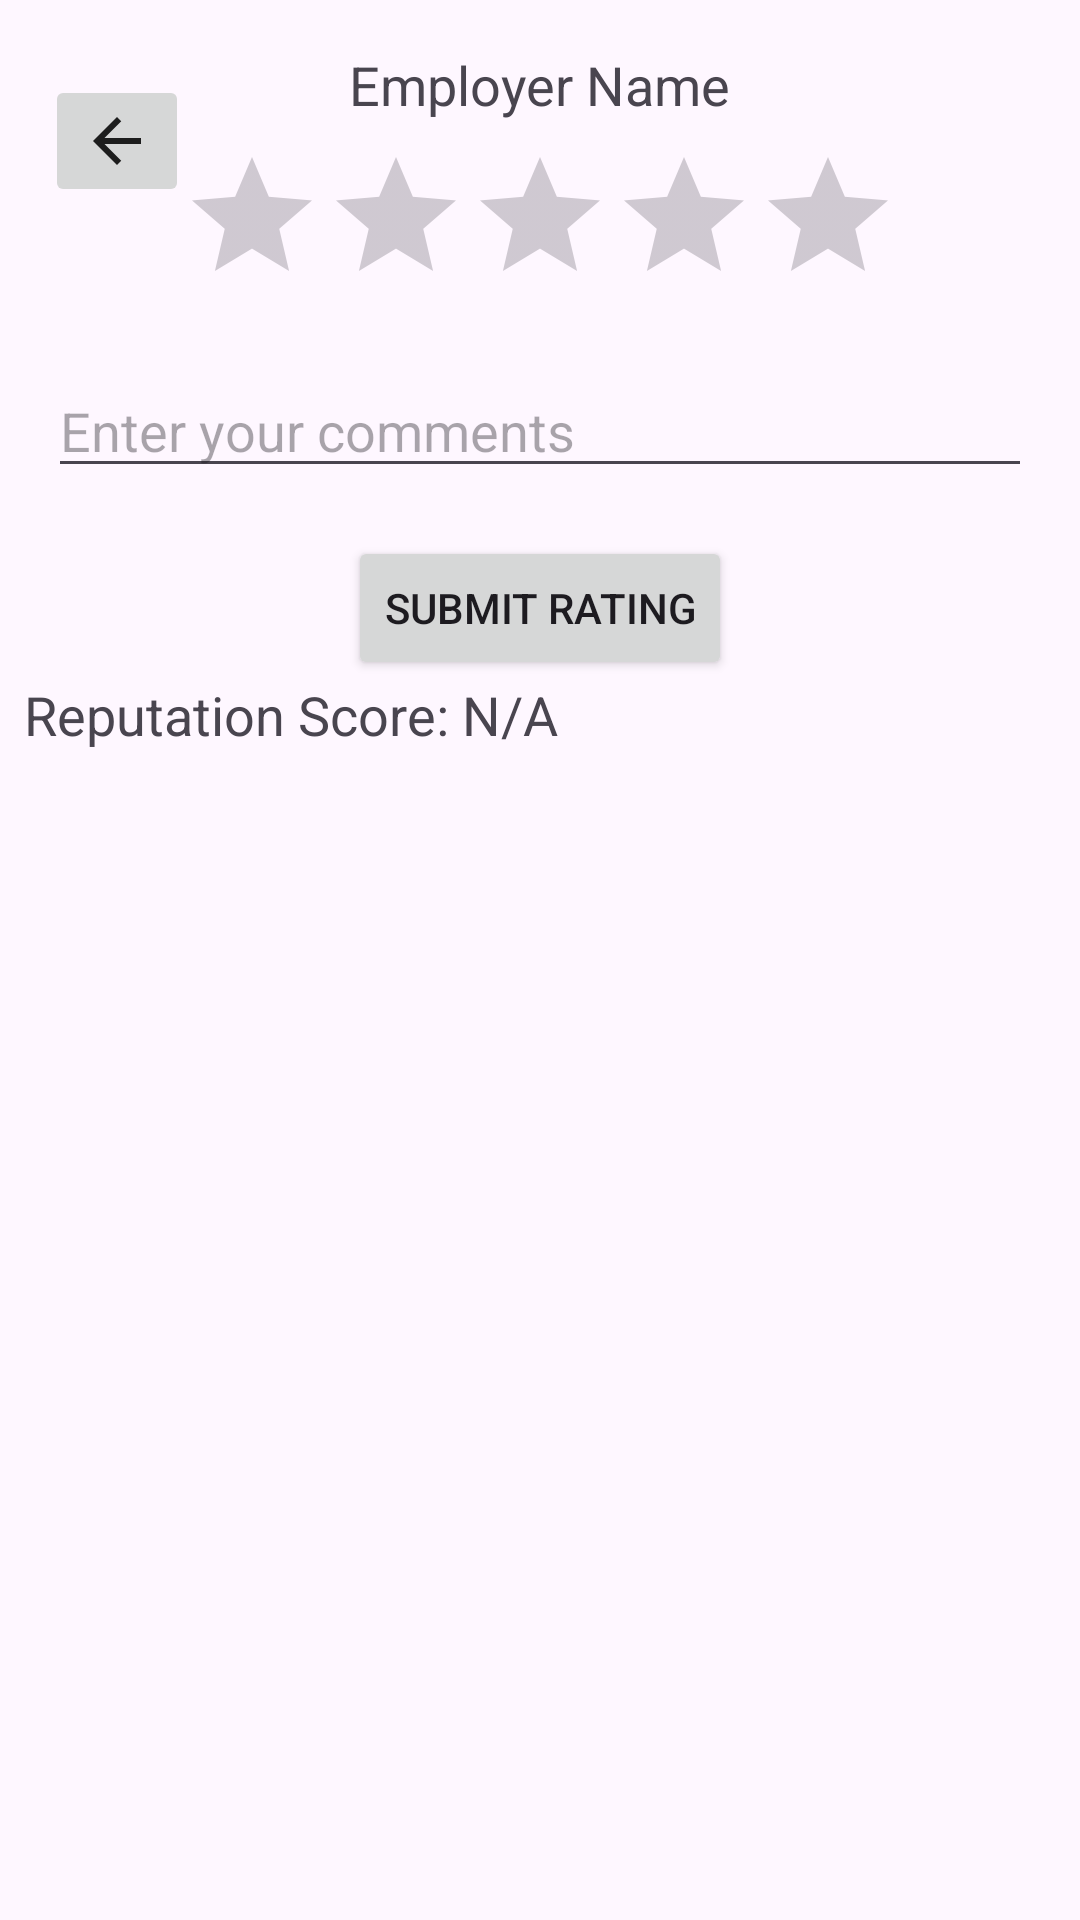

Write the Android layout XML for this screen, with the resource values it uses.
<!-- AndroidManifest.xml: application theme Theme.QuickCashCSCI3130G11 -->
<!-- res/layout/activity_employer_profile.xml -->
<RelativeLayout xmlns:android="http://schemas.android.com/apk/res/android"
    xmlns:tools="http://schemas.android.com/tools"
    android:layout_width="match_parent"
    android:layout_height="match_parent"
    tools:context=".EmployerProfileActivity">

    <TextView
        android:id="@+id/displayNameTextView"
        android:layout_width="wrap_content"
        android:layout_height="wrap_content"
        android:text="Employer Name"
        android:textSize="18sp"
        android:layout_marginTop="16dp"
        android:layout_centerHorizontal="true" />

    <ImageButton
        android:id="@+id/backButtonEmployerProfile"
        android:layout_width="wrap_content"
        android:layout_height="wrap_content"
        android:layout_marginLeft="15dp"
        android:layout_marginTop="25dp"
        android:src="@drawable/ic_arrow_back" />

    <TextView
        android:id="@+id/reputationScoreTextView"
        android:layout_width="match_parent"
        android:layout_height="wrap_content"
        android:layout_above="@+id/ratingsRecyclerView"
        android:layout_marginBottom="-32dp"
        android:padding="8dp"
        android:text="Reputation Score: N/A"
        android:textSize="18sp" />


    <RatingBar
        android:id="@+id/ratingBar"
        android:layout_width="wrap_content"
        android:layout_height="wrap_content"
        android:layout_below="@id/displayNameTextView"
        android:layout_marginTop="8dp"
        android:layout_centerHorizontal="true"
        android:numStars="5"
        android:stepSize="0.5" />

    <EditText
        android:id="@+id/commentsEditText"
        android:layout_width="match_parent"
        android:layout_height="wrap_content"
        android:layout_below="@id/ratingBar"
        android:layout_marginTop="16dp"
        android:hint="Enter your comments"
        android:layout_marginStart="16dp"
        android:layout_marginEnd="16dp"/>

    <Button
        android:id="@+id/submitRatingButton"
        android:layout_width="wrap_content"
        android:layout_height="wrap_content"
        android:layout_below="@id/commentsEditText"
        android:layout_marginTop="16dp"
        android:text="Submit Rating"
        android:layout_centerHorizontal="true"/>

    <androidx.recyclerview.widget.RecyclerView
        android:id="@+id/ratingsRecyclerView"
        android:layout_width="match_parent"
        android:layout_height="wrap_content"
        android:layout_below="@id/submitRatingButton"
        android:layout_marginTop="16dp"/>
</RelativeLayout>
<!-- resources referenced by this layout -->
<resources>
  <!-- drawable ic_arrow_back (drawable) -->
  <vector xmlns:android="http://schemas.android.com/apk/res/android"
      android:width="24dp"
      android:height="24dp"
      android:viewportWidth="24"
      android:viewportHeight="24"
      android:tint="@color/black"
      android:alpha="0.87">
      <path
          android:fillColor="@android:color/transparent"
          android:pathData="M0 0h24v24H0z" />
      <path
          android:fillColor="@color/white"
          android:pathData="M20 11H7.83l5.59-5.59L12 4l-8 8 8 8 1.41-1.41L7.83 13H20v-2z" />
  </vector>
  <style name="Theme.QuickCashCSCI3130G11" parent="Base.Theme.QuickCashCSCI3130G11" />
  <color name="black">#FF000000</color>
  <color name="white">#FFFFFFFF</color>
  <style name="Base.Theme.QuickCashCSCI3130G11" parent="Theme.Material3.DayNight.NoActionBar">
          
          
      </style>
</resources>
